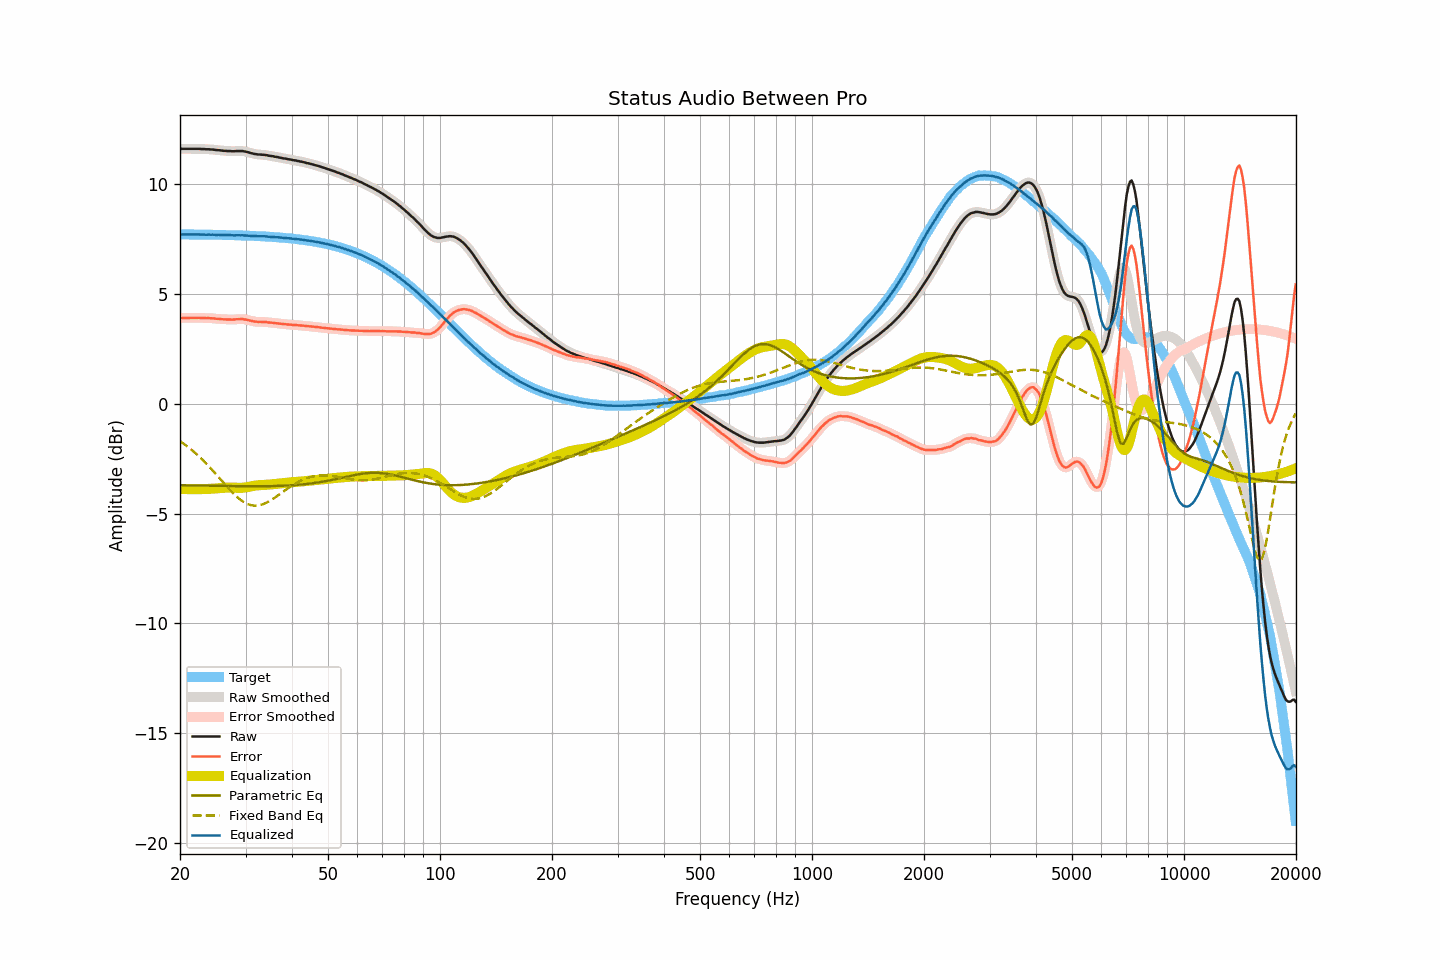

Values plotted in this chart, from the file beside it:
frequency, raw, smoothed, error, error_smoothed, equalization, parametric_eq, fixed_band_eq, equalized_raw, equalized_smoothed, target
20.00, 11.58, 11.58, 3.89, 3.89, -3.89, -3.71, -1.71, 7.69, 7.69, 7.69
20.20, 11.58, 11.58, 3.89, 3.89, -3.89, -3.72, -1.76, 7.69, 7.69, 7.69
20.40, 11.58, 11.58, 3.89, 3.89, -3.89, -3.72, -1.81, 7.69, 7.69, 7.69
20.61, 11.58, 11.58, 3.89, 3.89, -3.89, -3.72, -1.87, 7.69, 7.69, 7.69
20.81, 11.58, 11.58, 3.89, 3.89, -3.89, -3.72, -1.92, 7.69, 7.69, 7.69
21.02, 11.58, 11.58, 3.89, 3.89, -3.89, -3.72, -1.98, 7.69, 7.69, 7.69
21.23, 11.58, 11.58, 3.89, 3.89, -3.89, -3.72, -2.03, 7.69, 7.69, 7.69
21.44, 11.58, 11.58, 3.89, 3.89, -3.89, -3.72, -2.09, 7.69, 7.69, 7.69
21.66, 11.58, 11.58, 3.89, 3.89, -3.90, -3.72, -2.15, 7.68, 7.68, 7.69
21.87, 11.58, 11.58, 3.90, 3.90, -3.90, -3.73, -2.22, 7.68, 7.68, 7.68
22.09, 11.58, 11.58, 3.90, 3.90, -3.90, -3.73, -2.28, 7.68, 7.69, 7.68
22.31, 11.58, 11.58, 3.90, 3.90, -3.90, -3.73, -2.35, 7.68, 7.68, 7.68
22.54, 11.58, 11.58, 3.90, 3.89, -3.89, -3.73, -2.41, 7.69, 7.68, 7.68
22.76, 11.57, 11.57, 3.89, 3.89, -3.89, -3.73, -2.49, 7.68, 7.68, 7.68
22.99, 11.57, 11.57, 3.89, 3.89, -3.89, -3.73, -2.56, 7.68, 7.68, 7.68
23.22, 11.57, 11.57, 3.89, 3.89, -3.89, -3.73, -2.63, 7.68, 7.68, 7.68
23.45, 11.56, 11.56, 3.88, 3.89, -3.89, -3.74, -2.70, 7.67, 7.68, 7.68
23.69, 11.56, 11.56, 3.88, 3.88, -3.88, -3.74, -2.78, 7.68, 7.68, 7.68
23.92, 11.56, 11.56, 3.88, 3.88, -3.88, -3.74, -2.86, 7.68, 7.68, 7.68
24.16, 11.55, 11.55, 3.88, 3.88, -3.88, -3.74, -2.94, 7.67, 7.68, 7.67
24.40, 11.55, 11.55, 3.88, 3.87, -3.87, -3.74, -3.02, 7.68, 7.68, 7.67
24.65, 11.54, 11.54, 3.87, 3.87, -3.87, -3.74, -3.10, 7.67, 7.67, 7.67
24.89, 11.53, 11.53, 3.86, 3.86, -3.86, -3.74, -3.18, 7.67, 7.67, 7.67
25.14, 11.52, 11.52, 3.85, 3.85, -3.85, -3.74, -3.26, 7.67, 7.67, 7.67
25.39, 11.52, 11.52, 3.85, 3.85, -3.85, -3.74, -3.35, 7.67, 7.67, 7.67
25.65, 11.51, 11.51, 3.84, 3.84, -3.84, -3.75, -3.43, 7.67, 7.67, 7.67
25.91, 11.50, 11.50, 3.84, 3.84, -3.84, -3.75, -3.51, 7.66, 7.67, 7.66
26.16, 11.49, 11.49, 3.83, 3.83, -3.83, -3.75, -3.60, 7.66, 7.66, 7.66
26.43, 11.49, 11.49, 3.83, 3.82, -3.83, -3.75, -3.68, 7.66, 7.66, 7.66
26.69, 11.48, 11.48, 3.82, 3.82, -3.82, -3.75, -3.76, 7.66, 7.66, 7.66
26.96, 11.48, 11.48, 3.82, 3.82, -3.82, -3.75, -3.84, 7.66, 7.66, 7.66
27.23, 11.48, 11.48, 3.82, 3.82, -3.82, -3.75, -3.92, 7.66, 7.66, 7.66
27.50, 11.47, 11.47, 3.82, 3.82, -3.82, -3.75, -4.00, 7.65, 7.65, 7.65
27.77, 11.47, 11.47, 3.82, 3.82, -3.82, -3.75, -4.07, 7.65, 7.65, 7.65
28.05, 11.47, 11.47, 3.82, 3.82, -3.83, -3.76, -4.15, 7.64, 7.65, 7.65
28.33, 11.48, 11.48, 3.83, 3.83, -3.83, -3.76, -4.21, 7.65, 7.65, 7.65
28.62, 11.48, 11.48, 3.83, 3.83, -3.83, -3.76, -4.28, 7.65, 7.65, 7.65
28.90, 11.48, 11.48, 3.84, 3.84, -3.83, -3.76, -4.34, 7.65, 7.65, 7.64
29.19, 11.48, 11.48, 3.84, 3.84, -3.83, -3.76, -4.40, 7.65, 7.65, 7.64
29.48, 11.48, 11.47, 3.84, 3.84, -3.83, -3.76, -4.45, 7.65, 7.65, 7.64
29.78, 11.46, 11.46, 3.82, 3.83, -3.82, -3.76, -4.49, 7.64, 7.64, 7.64
30.08, 11.45, 11.45, 3.82, 3.81, -3.81, -3.76, -4.53, 7.64, 7.64, 7.63
30.38, 11.43, 11.43, 3.80, 3.80, -3.80, -3.76, -4.57, 7.63, 7.63, 7.63
30.68, 11.41, 11.41, 3.78, 3.78, -3.78, -3.76, -4.59, 7.63, 7.63, 7.63
30.99, 11.39, 11.39, 3.76, 3.76, -3.77, -3.76, -4.62, 7.62, 7.62, 7.63
31.30, 11.37, 11.37, 3.75, 3.75, -3.75, -3.76, -4.63, 7.62, 7.62, 7.62
31.61, 11.35, 11.35, 3.73, 3.73, -3.74, -3.76, -4.64, 7.61, 7.61, 7.62
31.93, 11.34, 11.34, 3.72, 3.72, -3.73, -3.76, -4.64, 7.61, 7.61, 7.62
32.24, 11.33, 11.33, 3.72, 3.72, -3.72, -3.76, -4.64, 7.61, 7.61, 7.61
32.57, 11.32, 11.32, 3.71, 3.71, -3.72, -3.76, -4.63, 7.60, 7.61, 7.61
32.89, 11.32, 11.32, 3.71, 3.71, -3.71, -3.76, -4.61, 7.61, 7.61, 7.61
33.22, 11.31, 11.31, 3.71, 3.71, -3.71, -3.76, -4.59, 7.60, 7.60, 7.60
33.55, 11.31, 11.31, 3.71, 3.71, -3.70, -3.76, -4.57, 7.61, 7.60, 7.60
33.89, 11.30, 11.30, 3.71, 3.70, -3.70, -3.76, -4.54, 7.60, 7.60, 7.59
34.23, 11.29, 11.29, 3.70, 3.70, -3.70, -3.76, -4.50, 7.59, 7.59, 7.59
34.57, 11.27, 11.27, 3.68, 3.69, -3.69, -3.76, -4.46, 7.58, 7.58, 7.59
34.92, 11.26, 11.26, 3.68, 3.68, -3.68, -3.75, -4.42, 7.58, 7.58, 7.58
35.27, 11.25, 11.25, 3.67, 3.67, -3.67, -3.75, -4.38, 7.58, 7.57, 7.58
35.62, 11.24, 11.24, 3.67, 3.67, -3.67, -3.75, -4.33, 7.57, 7.57, 7.57
35.97, 11.22, 11.22, 3.65, 3.66, -3.66, -3.75, -4.28, 7.56, 7.57, 7.57
... 635 more rows
